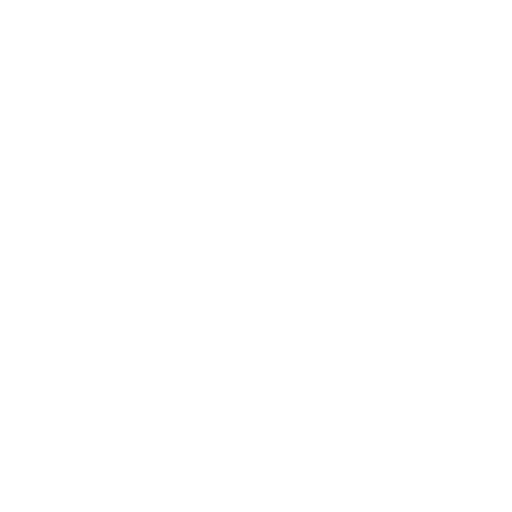
t = 0.00 s
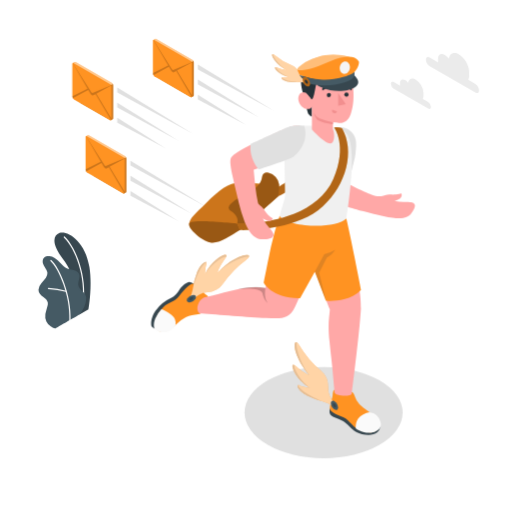
t = 1.70 s
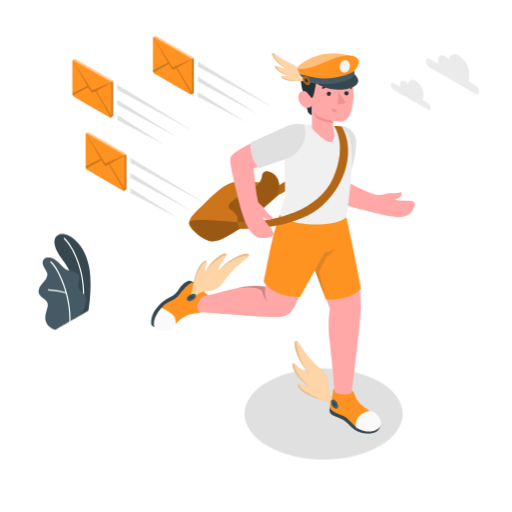
t = 1.90 s
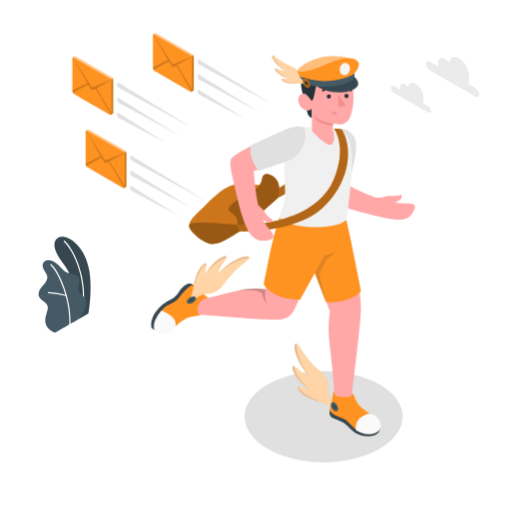
t = 2.10 s
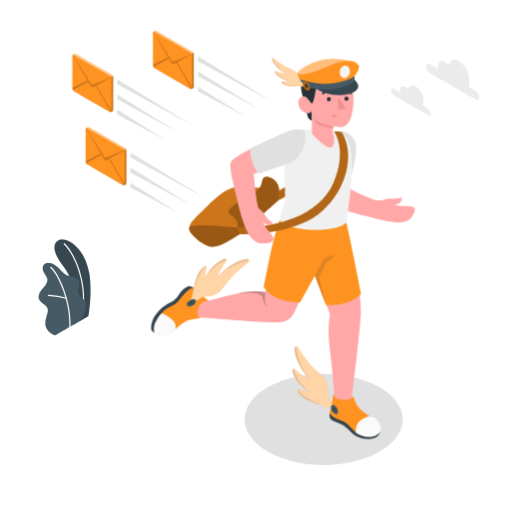
t = 2.30 s
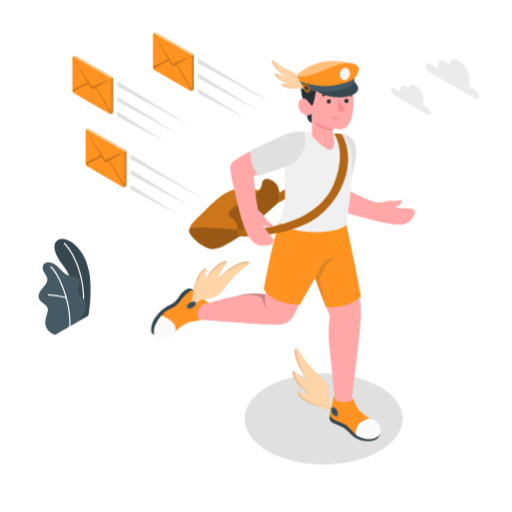
t = 2.74 s

The animated SVG that drew these frames (rendered in a browser with its animation timeline set to each time). Animation: 7 CSS @keyframes rules; one cycle of 3.30 s, repeats indefinitely.

<svg class="animated" id="freepik_stories-messenger" xmlns="http://www.w3.org/2000/svg" viewBox="0 0 500 500" version="1.1" xmlns:xlink="http://www.w3.org/1999/xlink" xmlns:svgjs="http://svgjs.com/svgjs"><style>svg#freepik_stories-messenger:not(.animated) .animable {opacity: 0;}svg#freepik_stories-messenger.animated #freepik--Floor--inject-3 {animation: 1s 1 forwards cubic-bezier(.36,-0.01,.5,1.38) slideDown;animation-delay: 0s;}svg#freepik_stories-messenger.animated #freepik--Shadow--inject-3 {animation: 1s 1 forwards cubic-bezier(.36,-0.01,.5,1.38) zoomIn,1.5s Infinite  linear floating;animation-delay: 0s,1s;}svg#freepik_stories-messenger.animated #freepik--Clouds--inject-3 {animation: 1s 1 forwards ease-out slideLeft,1.5s Infinite  linear floating;animation-delay: 0s,1s;}svg#freepik_stories-messenger.animated #freepik--Plants--inject-3 {animation: 1s 1 forwards cubic-bezier(.36,-0.01,.5,1.38) slideUp,1.5s Infinite  linear floating;animation-delay: 0s,1s;}svg#freepik_stories-messenger.animated #freepik--Envelopes--inject-3 {animation: 1.6s 1 forwards cubic-bezier(.36,-0.01,.5,1.38) lightSpeedLeft,1.5s Infinite  linear floating;animation-delay: 0.1s,1.7000000000000002s;opacity: 0}svg#freepik_stories-messenger.animated #freepik--Character--inject-3 {animation: 1s 1 forwards cubic-bezier(.36,-0.01,.5,1.38) fadeIn,1.5s Infinite  linear floating;animation-delay: 0.1s,1.1s;opacity: 0}            @keyframes slideDown {                0% {                    opacity: 0;                    transform: translateY(-30px);                }                100% {                    opacity: 1;                    transform: translateY(0);                }            }                    @keyframes zoomIn {                0% {                    opacity: 0;                    transform: scale(0.5);                }                100% {                    opacity: 1;                    transform: scale(1);                }            }                    @keyframes floating {                0% {                    opacity: 1;                    transform: translateY(0px);                }                50% {                    transform: translateY(-10px);                }                100% {                    opacity: 1;                    transform: translateY(0px);                }            }                    @keyframes slideLeft {                0% {                    opacity: 0;                    transform: translateX(-30px);                }                100% {                    opacity: 1;                    transform: translateX(0);                }            }                    @keyframes slideUp {                0% {                    opacity: 0;                    transform: translateY(30px);                }                100% {                    opacity: 1;                    transform: inherit;                }            }                    @keyframes lightSpeedLeft {              from {                transform: translate3d(-50%, 0, 0) skewX(20deg);                opacity: 0;              }              60% {                transform: skewX(-10deg);                opacity: 1;              }              80% {                transform: skewX(2deg);              }              to {                opacity: 1;                transform: translate3d(0, 0, 0);              }            }                    @keyframes fadeIn {                0% {                    opacity: 0;                }                100% {                    opacity: 1;                }            }        .animator-hidden { display: none; }</style><g id="freepik--Floor--inject-3" class="animable animator-hidden" style="transform-origin: 250px 349.35px;"><ellipse id="freepik--floor--inject-3" cx="250" cy="349.35" rx="229.93" ry="132.75" style="fill: rgb(240, 240, 240); transform-origin: 250px 349.35px;" class="animable"></ellipse></g><g id="freepik--Shadow--inject-3" class="animable" style="transform-origin: 315.99px 412.25px;"><ellipse id="freepik--shadow--inject-3" cx="315.99" cy="412.25" rx="77.18" ry="44.56" style="fill: rgb(224, 224, 224); transform-origin: 315.99px 412.25px;" class="animable"></ellipse></g><g id="freepik--Clouds--inject-3" class="animable" style="transform-origin: 424.745px 88.2939px;"><g id="freepik--clouds--inject-3" class="animable" style="transform-origin: 424.745px 88.2939px;"><path d="M419.6,65.46l8.21,4.74a10.13,10.13,0,0,1-.07-1.09V66.74c0-4.24,3-5.95,6.63-3.84a12.88,12.88,0,0,1,4,3.81c.6-5.32,4.78-7.31,9.85-4.38,5.48,3.17,9.93,10.87,9.93,17.2v3.56a9.32,9.32,0,0,1-.85,4.12l6.82,3.94a8.1,8.1,0,0,1,3.68,6.37c0,2.35-1.64,3.3-3.68,2.13L419.6,74a8.11,8.11,0,0,1-3.68-6.37C415.92,65.24,417.56,64.29,419.6,65.46Z" style="fill: rgb(235, 235, 235); transform-origin: 441.86px 80.5633px;" id="el09ojserc2wr7" class="animable"></path><path d="M384.46,89.38l6.2,3.58a7.67,7.67,0,0,1-.05-.82v-1.8c0-3.19,2.24-4.49,5-2.89a9.66,9.66,0,0,1,3,2.87c.46-4,3.61-5.51,7.43-3.3a16.57,16.57,0,0,1,7.5,13v2.68a7,7,0,0,1-.64,3.11l5.15,3a6.18,6.18,0,0,1,2.78,4.82c0,1.77-1.25,2.49-2.78,1.6L384.46,95.8A6.15,6.15,0,0,1,381.69,91C381.69,89.21,382.93,88.49,384.46,89.38Z" style="fill: rgb(235, 235, 235); transform-origin: 401.26px 100.806px;" id="elz1a8fvq8zh" class="animable"></path></g></g><g id="freepik--Plants--inject-3" class="animable" style="transform-origin: 62.9578px 283.183px;"><g id="freepik--plants--inject-3" class="animable" style="transform-origin: 62.9578px 283.183px;"><path d="M77.89,316.31l8.39-4.8s4-22.19,1-41.26c-4.24-26.81-22.5-36.06-29.13-33.4S50,247.46,62,263C69,272.1,78.11,291.42,77.89,316.31Z" style="fill: rgb(55, 71, 79); transform-origin: 70.7284px 276.361px;" id="elgsxdr24bj8c" class="animable"></path><path d="M80.93,305.66h-.08a.59.59,0,0,1-.51-.67c3.46-25.11-6.63-52.61-18-63.7a.59.59,0,0,1,.83-.85C74.75,251.71,85,279.67,81.52,305.14A.6.6,0,0,1,80.93,305.66Z" style="fill: rgb(255, 255, 255); transform-origin: 72.1851px 272.965px;" id="elvis487h7s8" class="animable"></path><path d="M54.6,329.76c-1.33.76-4.06-.9-5.11-1.61a12.59,12.59,0,0,1-4.21-4.83,11.8,11.8,0,0,1-1.05-7.12,27.47,27.47,0,0,1,.9-3.79l1-3.68a9.27,9.27,0,0,0,.54-3.71c-.32-2.51-2.55-4.27-4.58-5.79-2.24-1.68-4.58-3.9-4.57-6.93A10.68,10.68,0,0,1,40.24,286c1.45-1.83,3.16-3.45,4.47-5.39a7.46,7.46,0,0,0,1.53-4.7,7.83,7.83,0,0,0-1-2.94c-1.07-2-2.48-3.78-3.21-5.89s-.64-4.76,1-6.27c1.35-1.25,3.37-1.42,5.21-1.3a11.92,11.92,0,0,1,4.84,1.71c4.81,2.67,7.55,8.36,12.65,10.42a51.41,51.41,0,0,0,6.17,1.51c2,.54,4.15,1.59,5.1,3.48,1.87,3.74-1.61,8.35-.29,12.32,1.16,3.52,4.58,4.86,6.49,8a7.44,7.44,0,0,1,.9,4.59,22.15,22.15,0,0,1-1.94,7.78,55.82,55.82,0,0,1-4.26,7C77.81,316.38,54.8,329.64,54.6,329.76Z" style="fill: rgb(69, 90, 100); transform-origin: 60.8395px 294.716px;" id="elhfn8fjtjpc4" class="animable"></path><path d="M68.22,322.5h0a.59.59,0,0,1-.58-.62c1-23.76-10.21-50-18.35-57.62a.6.6,0,1,1,.82-.87c8.3,7.77,19.72,34.44,18.72,58.54A.6.6,0,0,1,68.22,322.5Z" style="fill: rgb(255, 255, 255); transform-origin: 58.9769px 292.845px;" id="elcywl8tdbpw5" class="animable"></path><path d="M64.66,294.43a.47.47,0,0,1-.17,0,80.16,80.16,0,0,0-17.25-2.78.59.59,0,0,1-.57-.62.58.58,0,0,1,.62-.58,82.17,82.17,0,0,1,17.55,2.84.6.6,0,0,1-.18,1.17Z" style="fill: rgb(255, 255, 255); transform-origin: 55.961px 292.454px;" id="el1dxuu2p5kyy" class="animable"></path></g></g><g id="freepik--Envelopes--inject-3" class="animable" style="transform-origin: 169.286px 127.009px;"><g id="freepik--Letter--inject-3" class="animable" style="transform-origin: 129.921px 102.596px;"><path d="M109.31,81.05,73.73,60.51a.74.74,0,0,0-.89,0c-.21.18-1.49.83-1.71,1a1.15,1.15,0,0,0-.38,1v32A3,3,0,0,0,72,96.82l6.25,3.6L110.15,82A2.35,2.35,0,0,0,109.31,81.05Z" style="fill: rgb(255, 147, 34); transform-origin: 90.4458px 80.3906px;" id="elvlfpkbuzi08" class="animable"></path><g id="eldztnk8dr8z"><path d="M109.31,81.05,73.73,60.51a.74.74,0,0,0-.89,0c-.21.18-1.49.83-1.71,1a1.15,1.15,0,0,0-.38,1v32A3,3,0,0,0,72,96.82l6.25,3.6L110.15,82A2.35,2.35,0,0,0,109.31,81.05Z" style="fill: rgb(255, 255, 255); opacity: 0.5; transform-origin: 90.4458px 80.3906px;" class="animable"></path></g><path d="M108.39,117.4c.25-.15,1.54-.87,1.76-1a1.12,1.12,0,0,0,.39-1v-32a3,3,0,0,0-.39-1.41L78.23,100.42l29.33,16.94A.76.76,0,0,0,108.39,117.4Z" style="fill: rgb(255, 147, 34); transform-origin: 94.3896px 99.7472px;" id="eli52vtscnh77" class="animable"></path><g id="elbsc0ed72o4p"><path d="M108.39,117.4c.25-.15,1.54-.87,1.76-1a1.12,1.12,0,0,0,.39-1v-32a3,3,0,0,0-.39-1.41L78.23,100.42l29.33,16.94A.76.76,0,0,0,108.39,117.4Z" style="opacity: 0.2; transform-origin: 94.3896px 99.7472px;" class="animable"></path></g><path d="M107.56,117.36,72,96.82a3,3,0,0,1-1.23-2.35v-32c0-.9.55-1.32,1.23-.92l35.58,20.54a2.93,2.93,0,0,1,1.23,2.34v32C108.79,117.33,108.24,117.75,107.56,117.36Z" style="fill: rgb(255, 147, 34); transform-origin: 89.79px 89.4521px;" id="eletkd2ot26di" class="animable"></path><g id="elnbdgglmadz"><path d="M108.79,116.43v-.63L94.08,91.42l14.52-8c0-.09-.07-.18-.11-.27L90.4,90.65c-.38.16-.88-.12-1.26-.72L71.07,61.54l-.11.12,14.5,24.79L70.75,93.84v.63a3.32,3.32,0,0,0,.37,1.45l15.09-8.19,2.14,3.65c.84,1.44,2,2.11,2.85,1.64l2.13-1.18,15.06,25.56A1.14,1.14,0,0,0,108.79,116.43Z" style="opacity: 0.2; transform-origin: 89.7722px 89.47px;" class="animable"></path></g><polygon points="189.1 130.94 114.49 85.45 114.49 90.22 189.1 130.94" style="fill: rgb(224, 224, 224); transform-origin: 151.795px 108.195px;" id="el8hq9ojql5w8" class="animable"></polygon><polygon points="161.95 144.83 114.5 114.95 114.49 114.96 114.49 119.69 161.95 144.83" style="fill: rgb(224, 224, 224); transform-origin: 138.22px 129.89px;" id="ele3cce8rvj4p" class="animable"></polygon><polygon points="114.5 100.2 114.49 100.21 114.49 104.96 174.64 137.5 114.5 100.2" style="fill: rgb(224, 224, 224); transform-origin: 144.565px 118.85px;" id="el5blpdav415q" class="animable"></polygon></g><g id="freepik--letter--inject-3" class="animable" style="transform-origin: 208.65px 80.0187px;"><path d="M188,58.48,152.46,37.94a.74.74,0,0,0-.9,0c-.2.17-1.49.82-1.71,1a1.13,1.13,0,0,0-.37,1v32a2.93,2.93,0,0,0,1.23,2.35L157,77.85l31.92-18.44A2.45,2.45,0,0,0,188,58.48Z" style="fill: rgb(255, 147, 34); transform-origin: 169.195px 57.8187px;" id="elpew5x0yx3kg" class="animable"></path><g id="elg0qhemkt1xf"><path d="M188,58.48,152.46,37.94a.74.74,0,0,0-.9,0c-.2.17-1.49.82-1.71,1a1.13,1.13,0,0,0-.37,1v32a2.93,2.93,0,0,0,1.23,2.35L157,77.85l31.92-18.44A2.45,2.45,0,0,0,188,58.48Z" style="fill: rgb(255, 255, 255); opacity: 0.5; transform-origin: 169.195px 57.8187px;" class="animable"></path></g><path d="M187.12,94.83c.24-.16,1.53-.87,1.75-1a1.12,1.12,0,0,0,.39-1v-32a3,3,0,0,0-.39-1.41L157,77.85l29.33,16.93A.78.78,0,0,0,187.12,94.83Z" style="fill: rgb(255, 147, 34); transform-origin: 173.135px 77.1671px;" id="elw1wsj8u1sio" class="animable"></path><g id="elm66kxsleu8"><path d="M187.12,94.83c.24-.16,1.53-.87,1.75-1a1.12,1.12,0,0,0,.39-1v-32a3,3,0,0,0-.39-1.41L157,77.85l29.33,16.93A.78.78,0,0,0,187.12,94.83Z" style="opacity: 0.2; transform-origin: 173.135px 77.1671px;" class="animable"></path></g><path d="M186.28,94.78,150.71,74.24a2.93,2.93,0,0,1-1.23-2.35v-32c0-.91.55-1.32,1.23-.93l35.57,20.54a2.93,2.93,0,0,1,1.23,2.35v32C187.51,94.76,187,95.17,186.28,94.78Z" style="fill: rgb(255, 147, 34); transform-origin: 168.495px 66.87px;" id="elwnroklesnoe" class="animable"></path><g id="elve5ybtgdgkr"><path d="M187.51,93.85v-.63L172.8,68.85l14.52-8c0-.09-.07-.18-.1-.26l-18.1,7.54c-.38.16-.87-.13-1.26-.73L149.8,39a.63.63,0,0,0-.11.12l14.5,24.79-14.71,7.39v.63a3.15,3.15,0,0,0,.37,1.45l15.08-8.19,2.14,3.65c.85,1.45,2,2.12,2.85,1.65l2.14-1.19,15.06,25.57A1.17,1.17,0,0,0,187.51,93.85Z" style="opacity: 0.2; transform-origin: 168.499px 66.935px;" class="animable"></path></g><polygon points="267.83 108.37 193.22 62.87 193.22 67.64 267.83 108.37" style="fill: rgb(224, 224, 224); transform-origin: 230.525px 85.62px;" id="elzh70o5hprnp" class="animable"></polygon><polygon points="240.68 122.25 193.22 92.38 193.22 92.38 193.22 97.11 240.68 122.25" style="fill: rgb(224, 224, 224); transform-origin: 216.95px 107.315px;" id="el2zbwbw8xx6c" class="animable"></polygon><polygon points="193.22 77.63 193.22 77.63 193.22 82.38 253.36 114.93 193.22 77.63" style="fill: rgb(224, 224, 224); transform-origin: 223.29px 96.28px;" id="el3yxciecbk04" class="animable"></polygon></g><g id="freepik--letter--inject-3" class="animable" style="transform-origin: 142.811px 173.996px;"><path d="M122.2,152.45,86.62,131.91a.74.74,0,0,0-.89,0c-.21.18-1.49.82-1.71,1a1.15,1.15,0,0,0-.38,1v32a3,3,0,0,0,1.23,2.35l6.25,3.6L123,153.38A2.39,2.39,0,0,0,122.2,152.45Z" style="fill: rgb(255, 147, 34); transform-origin: 103.316px 151.811px;" id="elbtm9m0emb74" class="animable"></path><g id="eles0fvsvodc4"><path d="M122.2,152.45,86.62,131.91a.74.74,0,0,0-.89,0c-.21.18-1.49.82-1.71,1a1.15,1.15,0,0,0-.38,1v32a3,3,0,0,0,1.23,2.35l6.25,3.6L123,153.38A2.39,2.39,0,0,0,122.2,152.45Z" style="fill: rgb(255, 255, 255); opacity: 0.5; transform-origin: 103.316px 151.811px;" class="animable"></path></g><path d="M121.28,188.8c.24-.16,1.54-.87,1.76-1a1.12,1.12,0,0,0,.39-1v-32a3.06,3.06,0,0,0-.39-1.42L91.12,171.82l29.33,16.94A.76.76,0,0,0,121.28,188.8Z" style="fill: rgb(255, 147, 34); transform-origin: 107.28px 171.142px;" id="elqtymh5ukytp" class="animable"></path><g id="ely15nocudtmf"><path d="M121.28,188.8c.24-.16,1.54-.87,1.76-1a1.12,1.12,0,0,0,.39-1v-32a3.06,3.06,0,0,0-.39-1.42L91.12,171.82l29.33,16.94A.76.76,0,0,0,121.28,188.8Z" style="opacity: 0.2; transform-origin: 107.28px 171.142px;" class="animable"></path></g><path d="M120.45,188.76,84.87,168.22a3,3,0,0,1-1.23-2.35v-32c0-.9.55-1.32,1.23-.93l35.58,20.55a2.93,2.93,0,0,1,1.23,2.34v32C121.68,188.73,121.13,189.15,120.45,188.76Z" style="fill: rgb(255, 147, 34); transform-origin: 102.66px 160.85px;" id="elxvn8jchmwm" class="animable"></path><g id="elpkot528any8"><path d="M121.68,187.83v-.63L107,162.82l14.52-8c0-.09-.07-.18-.11-.27l-18.09,7.54c-.38.16-.88-.12-1.26-.73L84,132.94a.43.43,0,0,0-.11.12l14.5,24.79-14.71,7.39v.63a3.27,3.27,0,0,0,.37,1.44l15.09-8.19,2.13,3.65c.85,1.45,2,2.12,2.85,1.65l2.14-1.18,15.06,25.56A1.14,1.14,0,0,0,121.68,187.83Z" style="opacity: 0.2; transform-origin: 102.684px 160.87px;" class="animable"></path></g><polygon points="201.99 202.34 127.38 156.85 127.38 161.62 201.99 202.34" style="fill: rgb(224, 224, 224); transform-origin: 164.685px 179.595px;" id="eloeobkelp9l" class="animable"></polygon><polygon points="174.84 216.23 127.38 186.35 127.38 186.36 127.38 191.08 174.84 216.23" style="fill: rgb(224, 224, 224); transform-origin: 151.11px 201.29px;" id="eldfpppqljir" class="animable"></polygon><polygon points="127.39 171.6 127.38 171.61 127.38 176.36 187.53 208.9 127.39 171.6" style="fill: rgb(224, 224, 224); transform-origin: 157.455px 190.25px;" id="el7tqqsaqjvo8" class="animable"></polygon></g></g><g id="freepik--Character--inject-3" class="animable" style="transform-origin: 276.409px 246.9px;"><g id="freepik--character--inject-3" class="animable" style="transform-origin: 276.409px 246.9px;"><path d="M371.39,421.74c.07,3-.35,6.27-2.9,8.43-5.28,4.5-15.34,2.45-20.2-.14-5.89-3.13-8.52-7.95-13-10.7a58.1,58.1,0,0,0-8.33-3.72c-2.25-.93-4.64-1.76-5.11-4.53a9.52,9.52,0,0,1,0-2.5,3.61,3.61,0,0,1,.19-1,2.86,2.86,0,0,1,.88-1.08c1.77-1.43,4.18-1.73,6.44-2a19.91,19.91,0,0,1,4.69-.1,17.37,17.37,0,0,1,5,1.61l5.7,2.76,11.4,5.54Z" style="fill: rgb(55, 71, 79); transform-origin: 346.582px 418.563px;" id="eltkw3xf89tmp" class="animable"></path><path d="M325.74,389.45c1.34-2,4.36-1.17,6.52-1a55.21,55.21,0,0,1,8.57,1.46c1.67.43,3.88,1.13,4.73,2.76,1,2,1.56,4.2,2.57,6.19a21.93,21.93,0,0,0,6.69,7.27c2.67,2,5.53,3.71,8.05,5.87a30.21,30.21,0,0,1,4.09,4.22,14.44,14.44,0,0,1,2.85,5.17c.55,2,.45,4.85-1.12,6.37a10.54,10.54,0,0,1-6.07,2.48,24.71,24.71,0,0,1-12.29-2.52c-3.51-1.74-6.22-4.63-8.92-7.39a22.09,22.09,0,0,0-3.91-3.57,32.54,32.54,0,0,0-4.79-2.32c-3.06-1.3-6.2-2.56-8.83-4.64a5,5,0,0,1-1.43-1.58,5.09,5.09,0,0,1-.35-2.48,30.52,30.52,0,0,1,1.83-7.71,20.29,20.29,0,0,0,.87-3.93,15.44,15.44,0,0,1,.6-4A3.5,3.5,0,0,1,325.74,389.45Z" style="fill: rgb(255, 147, 34); transform-origin: 346.092px 409.206px;" id="el89w30dgp9sx" class="animable"></path><path d="M350.31,428.11a8.64,8.64,0,0,1-3-2c0-3.47.45-6.31,2.51-9.3,2.51-3.64,6.69-5.56,11.11-6.32,3,.67,4.37.95,6.75,3.1a13.34,13.34,0,0,1,4.12,7,7.55,7.55,0,0,1-3.06,7.52,13.81,13.81,0,0,1-6.42,2.52C357.93,431,355.06,430.32,350.31,428.11Z" style="fill: rgb(250, 250, 250); transform-origin: 359.617px 420.608px;" id="eljjhc6c352sq" class="animable"></path><path d="M327,401.08s-2.57-.79-5.38-7.18a17.08,17.08,0,0,1-1.28-7.72,20.33,20.33,0,0,0-7.28-16.3A96.68,96.68,0,0,1,292.5,345.6c-7.08-11.6-8.22,8.84,9.71,28.82,0,0-1.71-.2-6.55-3.43-2.81-1.87-5.49-4.5-8-6.34-5.13-3.76-1.06,12.54,15.1,22.21,0,0-6.3-.7-10.26-2.48s-2.22,4.91,7.22,9.9a72.87,72.87,0,0,0,16.39,5.94,18.26,18.26,0,0,1,7.64,3.88l2.06,1.76Z" style="fill: rgb(255, 147, 34); transform-origin: 306.287px 374.042px;" id="elq7hibudwytc" class="animable"></path><g id="eli3s19ecig4"><path d="M327,401.08s-2.57-.79-5.38-7.18a17.08,17.08,0,0,1-1.28-7.72,20.33,20.33,0,0,0-7.28-16.3A96.68,96.68,0,0,1,292.5,345.6c-7.08-11.6-8.22,8.84,9.71,28.82,0,0-1.71-.2-6.55-3.43-2.81-1.87-5.49-4.5-8-6.34-5.13-3.76-1.06,12.54,15.1,22.21,0,0-6.3-.7-10.26-2.48s-2.22,4.91,7.22,9.9a72.87,72.87,0,0,0,16.39,5.94,18.26,18.26,0,0,1,7.64,3.88l2.06,1.76Z" style="fill: rgb(255, 255, 255); opacity: 0.6; transform-origin: 306.287px 374.042px;" class="animable"></path></g><g id="elpzhebo3lor"><path d="M302.21,374.42c-10.58-13.55-14.1-31.54-12.06-31.74C285.43,339.12,286.52,356.94,302.21,374.42Z" style="opacity: 0.1; transform-origin: 294.95px 358.321px;" class="animable"></path></g><g id="eljezsh8tvt4c"><path d="M287.66,364.65c-5.13-3.76-1.06,12.54,15.1,22.21C290.62,377.78,286.32,365.21,287.66,364.65Z" style="opacity: 0.1; transform-origin: 294.167px 375.479px;" class="animable"></path></g><g id="elyv57u28m2a"><path d="M313.39,399.51c-4.56-2.23-10.22-4.66-14.26-7.39-5.12-3.46-8.09-7.08-7.82-8a.66.66,0,0,0-.15,0,.78.78,0,0,0-.23.07l-.13.1a.89.89,0,0,0-.13.14.77.77,0,0,0-.07.16l-.06.2a1.48,1.48,0,0,0,0,.21c0,.09,0,.18,0,.28s0,.15,0,.24a2.68,2.68,0,0,0,.1.35l.09.26a4.54,4.54,0,0,0,.21.45l.12.25c.14.24.29.5.47.76l.07.09a8.29,8.29,0,0,0,.55.74l.25.29.51.58.34.35c.18.18.37.37.58.56l.41.37c.21.19.43.37.66.56l.47.38.77.58c.17.12.33.24.51.35s.63.42,1,.63l.47.3c.5.3,1,.61,1.59.9A68,68,0,0,0,313.39,399.51Z" style="opacity: 0.1; transform-origin: 301.963px 391.813px;" class="animable"></path></g><path d="M306.66,221.22l30.63,1s16.36,64.92,15.18,87.15c-1.24,23.2-8.9,82.92-8.9,82.92-.19,3.54-17,2.65-16.78-.88,0,0-1-9.61-1.33-13.9-1.32-16.59-2.37-22.13-3.71-36.26-1.78-18.74,0-23.94.34-31.21,0,0-16.95-41.61-23.9-64.72C294.11,231.79,304.19,226.18,306.66,221.22Z" style="fill: rgb(255, 168, 167); transform-origin: 324.88px 307.881px;" id="elnrwxhbn1muc" class="animable"></path><path d="M326.58,399.74a7.84,7.84,0,0,1,3.56,6.16c0,2.26-1.59,3.18-3.56,2.05a7.86,7.86,0,0,1-3.55-6.16C323,399.53,324.62,398.61,326.58,399.74Z" style="fill: rgb(69, 90, 100); transform-origin: 326.585px 403.845px;" id="elb827n3ewrfe" class="animable"></path><path d="M326.58,402a3.46,3.46,0,0,1,1.56,2.71c0,1-.7,1.4-1.56.9a3.46,3.46,0,0,1-1.56-2.71C325,402,325.72,401.55,326.58,402Z" style="fill: rgb(55, 71, 79); transform-origin: 326.58px 403.824px;" id="elaxlp2o5n" class="animable"></path><path d="M152.19,329.37a7,7,0,0,1-3.85-2.17c-1.25-1.31-1.46-8.54,3.53-15.73A37.43,37.43,0,0,1,167,299.07c3.76-1.82,5.94-4.85,8.37-8.43s7.18-7.32,9.56-7.19,5.71,3,5.71,3Z" style="fill: rgb(55, 71, 79); transform-origin: 169.114px 306.408px;" id="eld1lmybmwn59" class="animable"></path><path d="M196.65,312.06l-.06.43a3.19,3.19,0,0,1-.45,1.33,3.52,3.52,0,0,1-2.61,1.11c-4.24.51-8.23,1-12.1,2.89a34,34,0,0,0-9.52,7.16,45.45,45.45,0,0,1-3.38,3.42c-1.33,1.12-2.8,1.49-4.27,2.32a11.48,11.48,0,0,1-3.33,1.17,10.68,10.68,0,0,1-2.93.22,8.55,8.55,0,0,1-5.82-2.73,5.07,5.07,0,0,1-1.34-3.24c-.14-3.79,2.36-12.36,9.56-19.07,3.92-3.66,9.65-3.63,14.78-10.23,2.6-3.34,8.57-10.89,13-11.73,2-.38,5.34,2.82,6.53,4.13,1.79,2,3.64,4.43,5.78,6a11.48,11.48,0,0,1,2.08,1.64c2,2.38-2.09,3.76-3.31,5.19C197,304.75,197.11,308.77,196.65,312.06Z" style="fill: rgb(255, 147, 34); transform-origin: 176.973px 308.605px;" id="elbqov1uoo4m" class="animable"></path><path d="M201.32,298c17.15-3.62,40.54-12.47,57.92-8.65,5-27.08,11.1-53.29,19.42-78.47,11.27-2.5,22.45-4.8,33.82-7.28,4,16.41,6.38,29.64.34,46.59-6.48,18.15-16.41,39.7-24.54,57.08-6.16,13.17-14.07,11.76-28.47,11.31-16.87-.53-47.89-3.39-62.43-4.4C189.43,314.73,192.51,299.09,201.32,298Z" style="fill: rgb(255, 168, 167); transform-origin: 254.639px 261.228px;" id="el3wkdoodga1a" class="animable"></path><g id="elos4zghxqxv"><path d="M259.21,289.31c-8.2-1.8-17.74-.78-27.33,1.18,11-1.29,23.52-.63,24.42,3.9,1.37,6.93,5,9.3,5,9.3C257.56,299.11,259,290.42,259.21,289.31Z" style="opacity: 0.2; transform-origin: 246.59px 296.032px;" class="animable"></path></g><path d="M157.6,310s4.56,1.07,9.93,5.67a10.39,10.39,0,0,1,3.8,10.25s-4,7.25-11.86,6.66c-6.4-.48-8.63-3.61-8.63-3.61s-1.68-3.75.68-9.59A29,29,0,0,1,157.6,310Z" style="fill: rgb(250, 250, 250); transform-origin: 160.898px 321.307px;" id="elhw3toaa2s6g" class="animable"></path><path d="M188.36,301.58s.53-2.64,6.61-6.06a17.12,17.12,0,0,1,7.56-2,20.33,20.33,0,0,0,15.5-8.86,96.46,96.46,0,0,1,22.14-22.81c10.84-8.2-9.61-7.32-27.73,12.5,0,0,0-1.72,2.77-6.86,1.58-3,3.94-5.91,5.52-8.58,3.23-5.48-12.58.18-20.61,17.22,0,0,.08-6.34,1.45-10.46s-5.1-1.73-9.13,8.16a72.23,72.23,0,0,0-4.29,16.9,18.39,18.39,0,0,1-3.12,8l-1.54,2.21Z" style="fill: rgb(255, 147, 34); transform-origin: 213.341px 279.236px;" id="ell7bq1m7gox" class="animable"></path><g id="el7kowruiu7zp"><path d="M188.36,301.58s.53-2.64,6.61-6.06a17.12,17.12,0,0,1,7.56-2,20.33,20.33,0,0,0,15.5-8.86,96.46,96.46,0,0,1,22.14-22.81c10.84-8.2-9.61-7.32-27.73,12.5,0,0,0-1.72,2.77-6.86,1.58-3,3.94-5.91,5.52-8.58,3.23-5.48-12.58.18-20.61,17.22,0,0,.08-6.34,1.45-10.46s-5.1-1.73-9.13,8.16a72.23,72.23,0,0,0-4.29,16.9,18.39,18.39,0,0,1-3.12,8l-1.54,2.21Z" style="fill: rgb(255, 255, 255); opacity: 0.6; transform-origin: 213.341px 279.236px;" class="animable"></path></g><g id="el9cvvt7ryinu"><path d="M212.44,274.32c12.44-11.87,30-17.14,30.4-15.14C245.92,254.14,228.29,257,212.44,274.32Z" style="opacity: 0.1; transform-origin: 227.817px 265.634px;" class="animable"></path></g><g id="elixjd7n55fh"><path d="M220.73,258.88c3.23-5.48-12.58.18-20.61,17.22C208,263.12,220,257.6,220.73,258.88Z" style="opacity: 0.1; transform-origin: 210.639px 266.481px;" class="animable"></path></g><g id="el14nmzkxxhv4"><path d="M188.58,287.92c1.77-4.75,3.63-10.63,5.95-14.92,2.94-5.44,6.25-8.74,7.21-8.58a.5.5,0,0,0-.05-.13.69.69,0,0,0-.09-.23.38.38,0,0,0-.11-.11.57.57,0,0,0-.15-.12.85.85,0,0,0-.17-.06.66.66,0,0,0-.21,0h-.21l-.27.05-.24.06-.33.14-.26.12-.42.25-.24.14c-.23.16-.46.34-.71.54a.6.6,0,0,0-.08.08c-.22.19-.45.39-.68.62l-.27.27c-.17.19-.35.37-.53.58s-.2.24-.3.37l-.51.63-.33.44-.49.71-.33.51c-.17.26-.33.54-.5.83l-.3.53c-.18.33-.36.67-.53,1-.09.17-.17.33-.25.5-.26.53-.51,1.09-.74,1.67A68.24,68.24,0,0,0,188.58,287.92Z" style="opacity: 0.1; transform-origin: 195.16px 275.841px;" class="animable"></path></g><path d="M182.76,299.85a7.84,7.84,0,0,1,6-3.88c2.27-.12,3.27,1.42,2.24,3.44a7.86,7.86,0,0,1-6,3.88C182.73,303.41,181.73,301.87,182.76,299.85Z" style="fill: rgb(69, 90, 100); transform-origin: 186.88px 299.63px;" id="elrx66cdznvek" class="animable"></path><path d="M185.05,299.72a3.51,3.51,0,0,1,2.62-1.7c1,0,1.44.63,1,1.51a3.46,3.46,0,0,1-2.61,1.71C185,301.29,184.6,300.61,185.05,299.72Z" style="fill: rgb(55, 71, 79); transform-origin: 186.854px 299.631px;" id="eluj4wgg7xmo" class="animable"></path><path d="M273,218.92a278,278,0,0,0-8.4,30.14c-3.23,15.35-7.06,35.18-7.06,35.18s7.71,15.29,35.49,14.94l14.41-25.89,10.77,28.46s21.77,2.5,34.32-10.49c-.2-1.64-10.58-54.85-14.38-69.79Z" style="fill: rgb(255, 147, 34); transform-origin: 305.035px 260.432px;" id="ela8okzd5r7d" class="animable"></path><g id="elmipdgw71cm"><path d="M307.44,273.29l9.23-17A30.41,30.41,0,0,0,327,252.09s-1.78,4.06-7.75,7.28c-.54.91-7.64,15.1-7.64,15.1l6.64,27.28Z" style="fill: rgb(38, 50, 56); opacity: 0.15; transform-origin: 317.22px 276.92px;" class="animable"></path></g><path d="M269.36,192.05S286.91,182.43,294,172l5.64,6.19s-13.33,15.76-27.94,21.39Z" style="fill: rgb(255, 147, 34); transform-origin: 284.5px 185.79px;" id="elpax46silfts" class="animable"></path><g id="elipb2b6ig9ja"><path d="M269.36,192.05S286.91,182.43,294,172l5.64,6.19s-13.33,15.76-27.94,21.39Z" style="opacity: 0.3; transform-origin: 284.5px 185.79px;" class="animable"></path></g><path d="M184.63,226.85c.88-6,5-9,17-20.85s21.5-19.59,32.68-19.74,33.34,2.08,35.05,5.79-35.05,40.64-35.05,40.64Z" style="fill: rgb(255, 147, 34); transform-origin: 227.024px 209.471px;" id="eltk5l31xuk0r" class="animable"></path><g id="elq3tejkxhv7l"><path d="M184.63,226.85c.88-6,5-9,17-20.85s21.5-19.59,32.68-19.74,33.34,2.08,35.05,5.79-35.05,40.64-35.05,40.64Z" style="opacity: 0.2; transform-origin: 227.024px 209.471px;" class="animable"></path></g><polygon points="234.31 232.69 271.67 199.53 269.36 192.05 231.53 226.31 234.31 232.69" style="fill: rgb(255, 147, 34); transform-origin: 251.6px 212.37px;" id="ely2z0tkaz4o8" class="animable"></polygon><g id="el8klwe7csrpw"><polygon points="234.31 232.69 271.67 199.53 269.36 192.05 231.53 226.31 234.31 232.69" style="opacity: 0.4; transform-origin: 251.6px 212.37px;" class="animable"></polygon></g><path d="M271.67,199.53c.32-.29.53-3.17.63-3.67a23,23,0,0,0,.26-7.76,13.31,13.31,0,0,0-10.45-11.29,5.33,5.33,0,0,0-4.46.58c-1.48,1.16-1.64,3.29-2.08,5.12-1.15,4.74-4.85,8.47-8.93,11.13s-8.65,4.49-12.83,7a61.35,61.35,0,0,0-7.36,5.28,10.11,10.11,0,0,0-2.74,3,3.69,3.69,0,0,0,.08,3.86,6.82,6.82,0,0,0,1.93,1.47c3.92,2.44,7.74,7.42,5.81,12.08l2.78,6.38Z" style="fill: rgb(255, 147, 34); transform-origin: 247.988px 204.636px;" id="el49pwgjdiegk" class="animable"></path><g id="elj2ol9txxb3l"><path d="M271.67,199.53c.32-.29.53-3.17.63-3.67a23,23,0,0,0,.26-7.76,13.31,13.31,0,0,0-10.45-11.29,5.33,5.33,0,0,0-4.46.58c-1.48,1.16-1.64,3.29-2.08,5.12-1.15,4.74-4.85,8.47-8.93,11.13s-8.65,4.49-12.83,7a61.35,61.35,0,0,0-7.36,5.28,10.11,10.11,0,0,0-2.74,3,3.69,3.69,0,0,0,.08,3.86,6.82,6.82,0,0,0,1.93,1.47c3.92,2.44,7.74,7.42,5.81,12.08l2.78,6.38Z" style="opacity: 0.4; transform-origin: 247.988px 204.636px;" class="animable"></path></g><path d="M234.31,232.69c-9.49,5.46-20.08,13.74-29,12.19s-25.83-16.94-19.28-19.78,45.46,1.21,45.46,1.21Z" style="fill: rgb(255, 147, 34); transform-origin: 209.434px 234.58px;" id="elm0ml0d2qlp" class="animable"></path><g id="elge7k0htxmtb"><path d="M234.31,232.69c-9.49,5.46-20.08,13.74-29,12.19s-25.83-16.94-19.28-19.78,45.46,1.21,45.46,1.21Z" style="opacity: 0.4; transform-origin: 209.434px 234.58px;" class="animable"></path></g><path d="M354,214.15c5.7,1.69,14.17,3.7,20.56,5,15.94,3.31,23,2.74,27.16-2.85,6.69-8.93,3.24-11.26-5.5-11a39.22,39.22,0,0,1-10.88-1.06,19.78,19.78,0,0,0,5-2.22c2.42-1.74,2.15-4,1.6-4.95-.43-.71-2.12.49-5.46.86-4.27.47-6.83-.55-11.18,1.09-1.62.6-4.75,1.31-10.28-.09-6.47-1.65-29.18-13.32-29.18-13.32l-7.82,21S345.46,211.61,354,214.15Z" style="fill: rgb(255, 168, 167); transform-origin: 366.625px 203.398px;" id="el4115l6vphcb" class="animable"></path><path d="M327,132.46c7.42-.45,17.2,3.33,19.62,12.17,2.78,10.14-5.43,35.09-5.43,35.09Z" style="fill: rgb(255, 168, 167); transform-origin: 337.097px 156.072px;" id="el4okqo48gpxm" class="animable"></path><path d="M330.2,132.42a16,16,0,0,1,13.25,4.75c6.24,6.06,4.12,15.46,3.7,20.71s-5.44,22.89-5.44,22.89Z" style="fill: rgb(224, 224, 224); transform-origin: 339.018px 156.546px;" id="elxtg6529vix" class="animable"></path><path d="M285,132.17c-4.3,1.4-8.73,5.71-7.84,21.28.94,16.55,1.25,44.41,1.25,44.41-.21,5.09-2.94,11.56-5.4,21.06,8.36,11.18,54.4,13.39,65.15,2.55,0,0,6.44-39.18,5.31-62.6-.7-14.23-3-24.73-16.5-26.41l-23.64-1.56S289.35,130.76,285,132.17Z" style="fill: rgb(240, 240, 240); transform-origin: 308.307px 179.722px;" id="elj2ei7a8j1gc" class="animable"></path><path d="M297,102.23s2.76,14.33,3.93,16.7a6.47,6.47,0,0,0,3.68,3.09l0-10Z" style="fill: rgb(38, 50, 56); transform-origin: 300.805px 112.125px;" id="eltojugkzunp9" class="animable"></path><path d="M301.21,81.86a7,7,0,0,0-5.86,1.93C292.8,86.3,294,94.33,297,102.23l5.71.77Z" style="fill: rgb(38, 50, 56); transform-origin: 298.335px 92.3966px;" id="elwow9umgt8jr" class="animable"></path><path d="M304.43,103c-1.16.66-2.75-1.58-4.14-3.08s-6-3.62-8.36,1.19,1.81,11.52,5.42,12.74c6.23,2.08,7.25-1.92,7.25-1.92l0,22.62c2.65,3.07,13.13,13.79,18,13.63s4.11-11.21,2.42-13.84l.11-6.88s5.66,1,8.44.6c4.62-.62,7.59-4.2,9.09-9.17,2.4-8,3.38-14.42,1.78-30.22-1.76-17.31-21.85-17.88-32.83-11.26S304.43,103,304.43,103Z" style="fill: rgb(255, 168, 167); transform-origin: 318.232px 110.84px;" id="el9nqn01nj9p8" class="animable"></path><path d="M304.4,105c-.58,0-2.71-3.69-4.11-5-1.93-1.83.88-17.85.92-18.1s-.31-1.19-.31-1.64a7.49,7.49,0,0,1,.49-2.6,10,10,0,0,1,3.19-4.31,19.48,19.48,0,0,1,8.36-3.39,81.83,81.83,0,0,1,9.62-1.21,45.33,45.33,0,0,1,12.15.25,15.4,15.4,0,0,1,3.7,1.14,16.25,16.25,0,0,1,3.22,2.11,11.45,11.45,0,0,1,3.89,6.21c.65,2.36-1.32,3.48-3.37,4.1,0,0-2.15,1.84-9.51,2.59s-18.77-.54-20.33-.78c-2.12-.33-2.62,1.72-3.87,7.34C307.33,96.6,306.34,105,304.4,105Z" style="fill: rgb(38, 50, 56); transform-origin: 322.63px 86.7282px;" id="elbpdhqh64ajh" class="animable"></path><path d="M325.16,127.5s-10.25-2.27-13.81-4.25a11.9,11.9,0,0,1-4.88-5,16.25,16.25,0,0,0,2.72,5.86c2.56,3.42,15.94,5.27,15.94,5.27Z" style="fill: rgb(242, 143, 143); transform-origin: 315.815px 123.815px;" id="el2n0iaehf9s9" class="animable"></path><path d="M323.2,100.83a2.08,2.08,0,0,1-2.1,2.09,2.11,2.11,0,0,1-2-2.19,2.06,2.06,0,1,1,4.12.1Z" style="fill: rgb(38, 50, 56); transform-origin: 321.16px 100.82px;" id="elqkgtw5wg7c" class="animable"></path><path d="M319.37,94l-4.46,2.35A2.65,2.65,0,0,1,316,92.9,2.45,2.45,0,0,1,319.37,94Z" style="fill: rgb(38, 50, 56); transform-origin: 317.011px 94.4789px;" id="elbxgbqnnf09" class="animable"></path><path d="M324.47,115.1l4.67,1.86a2.46,2.46,0,0,1-3.23,1.49A2.63,2.63,0,0,1,324.47,115.1Z" style="fill: rgb(242, 143, 143); transform-origin: 326.721px 116.861px;" id="el1jozscifvs5" class="animable"></path><path d="M342.93,96.37l-4-3.18a2.45,2.45,0,0,1,3.51-.47A2.68,2.68,0,0,1,342.93,96.37Z" style="fill: rgb(38, 50, 56); transform-origin: 341.183px 94.2767px;" id="elu8vgy0xfut" class="animable"></path><path d="M340.36,100.57a2.06,2.06,0,1,1-2-2.19A2.1,2.1,0,0,1,340.36,100.57Z" style="fill: rgb(38, 50, 56); transform-origin: 338.303px 100.439px;" id="elcfe1v6zbfqf" class="animable"></path><polygon points="330.2 98.72 330.2 111.23 337.63 109.74 330.2 98.72" style="fill: rgb(242, 143, 143); transform-origin: 333.915px 104.975px;" id="elrj0vgup7zef" class="animable"></polygon><path d="M326.26,132.41s13.61,17.58-.9,50.69-59.82,44-93.83,43.21l2.78,6.38s53.78,2.15,81-23.21c23-21.39,31.45-53.78,18.68-76.26C334,133.22,331.14,131.5,326.26,132.41Z" style="fill: rgb(255, 147, 34); transform-origin: 285.74px 182.44px;" id="elhv6aiwynbm" class="animable"></path><g id="elz8og4ai2cu"><path d="M326.26,132.41s13.61,17.58-.9,50.69-59.82,44-93.83,43.21l2.78,6.38s53.78,2.15,81-23.21c23-21.39,31.45-53.78,18.68-76.26C334,133.22,331.14,131.5,326.26,132.41Z" style="opacity: 0.3; transform-origin: 285.74px 182.44px;" class="animable"></path></g><path d="M262.9,230.33a39.57,39.57,0,0,1-6.33-8.91,19.62,19.62,0,0,0,4.94,2.3c2.89.69,4.45-1,4.78-2,.26-.79-1.75-1.27-4.22-3.56-3.16-2.92-3.51-5.26-6.86-8.49-1.25-1.21-2.93-2.1-3.32-3.79-2.24-9.67-3.16-21.52-4.19-32l29.92-10.16s6.56-1.9,12.74-8.82c6.89-7.71,9.28-17.08,2.57-23.76a17.74,17.74,0,0,0-9.24.61c-6.26,2.31-11.23,4.58-21.12,9.23-8.62,4.06-32.28,14.28-36.7,20.7-1.81,2.65-1.05,8.89,2.14,22.41h0c1.45,6.65,3.29,14.1,5.21,22.12a157.91,157.91,0,0,0,5.7,18.57c6.21,15,12.31,17.4,19.29,16.91C269.34,240.89,268.84,236.75,262.9,230.33Z" style="fill: rgb(255, 168, 167); transform-origin: 260.91px 186.27px;" id="el6diq87mlku8" class="animable"></path><path d="M297,130.9s-9.66-1.54-16.73,1.52c-11.23,4.87-35.42,16.08-35.42,16.08s-1.38,5.7,1.38,13.79,6.51,11.2,6.51,11.2,26-8.46,31.59-11.2S302.11,147,297,130.9Z" style="fill: rgb(224, 224, 224); transform-origin: 271.364px 152.001px;" id="eltrywxk757gs" class="animable"></path><path d="M309.34,91s15,9.45,31.4,4.6c17.32-5.14,4.45-14.72,4.45-14.72Z" style="fill: rgb(55, 71, 79); transform-origin: 329.564px 88.9323px;" id="elz2e6hdzt8x" class="animable"></path><path d="M350.54,68.68c-5.24-5.48-24.1-10.25-40.72-4.89s-20,12.35-20,12.35A39.11,39.11,0,0,0,313,79.94C326.43,78.05,350.54,68.68,350.54,68.68Z" style="fill: rgb(255, 147, 34); transform-origin: 320.18px 70.8908px;" id="eldcqs09ur1kn" class="animable"></path><g id="el2d3uy36v7l6"><path d="M350.54,68.68c-5.24-5.48-24.1-10.25-40.72-4.89s-20,12.35-20,12.35A39.11,39.11,0,0,0,313,79.94C326.43,78.05,350.54,68.68,350.54,68.68Z" style="fill: rgb(255, 255, 255); opacity: 0.4; transform-origin: 320.18px 70.8908px;" class="animable"></path></g><path d="M292.39,81.28a19,19,0,0,1-2.57-5.14s2.16,1.76,13.48-1c10.75-2.59,21.56-9.88,33.6-11.43s13.64,4.94,13.64,4.94.37,4.73-4.41,9.65c0,0-4.74,7.76-18.88,9.32S292.39,81.28,292.39,81.28Z" style="fill: rgb(255, 147, 34); transform-origin: 320.183px 75.6474px;" id="el4s6gkb4p3ou" class="animable"></path><path d="M331.76,75.32c.28,3.3,2.73,5.42,5.47,4.74s4.73-3.9,4.45-7.2-2.73-5.42-5.47-4.74S331.48,72,331.76,75.32Z" style="fill: rgb(245, 245, 245); transform-origin: 336.72px 74.09px;" id="el9ms9748wnke" class="animable"></path><path d="M292.39,81.28l.35,2.26c.21,1.39.43,2.56,1.2,3.22a61.49,61.49,0,0,0,33.21,4c10-1.6,14.74-4,16.75-5.8s2.27-3.06,2.26-4.45l0-2.19s-3.59,4.08-20,6.86S292.39,81.28,292.39,81.28Z" style="fill: rgb(69, 90, 100); transform-origin: 319.275px 84.9114px;" id="ellasxg43hkn" class="animable"></path><path d="M298.24,86.44s-1.58,0-4.34-3a10,10,0,0,1-2.17-4,11.92,11.92,0,0,0-7.13-7.65,56.51,56.51,0,0,1-16-9.56c-6.12-5.08-2.88,6.46,10.85,14.13,0,0-1,.21-4.29-.66-1.91-.5-3.89-1.46-5.63-2-3.55-1.11,1.79,7.15,12.58,9.44a25,25,0,0,1-6.16.58c-2.52-.24-.3,3.14,5.88,4.11a42.77,42.77,0,0,0,10.2.18,10.79,10.79,0,0,1,5,.7l1.48.59Z" style="fill: rgb(255, 147, 34); transform-origin: 282.074px 75.1397px;" id="ella4p4mb8t5k" class="animable"></path><g id="elrogpppdbek"><path d="M298.24,86.44s-1.58,0-4.34-3a10,10,0,0,1-2.17-4,11.92,11.92,0,0,0-7.13-7.65,56.51,56.51,0,0,1-16-9.56c-6.12-5.08-2.88,6.46,10.85,14.13,0,0-1,.21-4.29-.66-1.91-.5-3.89-1.46-5.63-2-3.55-1.11,1.79,7.15,12.58,9.44a25,25,0,0,1-6.16.58c-2.52-.24-.3,3.14,5.88,4.11a42.77,42.77,0,0,0,10.2.18,10.79,10.79,0,0,1,5,.7l1.48.59Z" style="fill: rgb(255, 255, 255); opacity: 0.6; transform-origin: 282.074px 75.1397px;" class="animable"></path></g><g id="elxchkxq76n1j"><path d="M279.48,76.37c-8.44-5.5-13.8-14.8-12.71-15.3C263.48,60,267.47,69.66,279.48,76.37Z" style="opacity: 0.1; transform-origin: 272.572px 68.6791px;" class="animable"></path></g><g id="els3a2lot94f"><path d="M269.56,73.71c-3.55-1.11,1.79,7.15,12.58,9.44C273.69,80.42,268.92,74.28,269.56,73.71Z" style="opacity: 0.1; transform-origin: 275.304px 78.379px;" class="animable"></path></g><g id="eladjtb1goxf9"><path d="M290.43,88.15a75,75,0,0,1-9.31-1.4c-3.49-.94-5.82-2.39-5.85-3l-.08,0-.11.08A.18.18,0,0,0,275,84a.47.47,0,0,0,0,.1.34.34,0,0,0,0,.1.57.57,0,0,0,0,.13l0,.12a1.16,1.16,0,0,1,.06.15l.07.12.12.18.11.13.2.2.11.12a4.69,4.69,0,0,0,.4.33l.06,0c.13.1.28.2.44.3l.19.12.4.22.25.13.43.2.3.13.47.19.33.11.54.18.35.1.65.17.32.07c.33.08.68.14,1.05.2A40.48,40.48,0,0,0,290.43,88.15Z" style="opacity: 0.1; transform-origin: 282.713px 85.9934px;" class="animable"></path></g><path d="M299.16,83.75a7.86,7.86,0,0,1,3.56,6.15c0,2.27-1.59,3.19-3.56,2.06a7.87,7.87,0,0,1-3.55-6.16C295.61,83.53,297.2,82.62,299.16,83.75Z" style="fill: rgb(255, 147, 34); transform-origin: 299.165px 87.854px;" id="eltd831rvz06" class="animable"></path><g id="el0wdhnbcorl4"><path d="M299.16,83.75a7.86,7.86,0,0,1,3.56,6.15c0,2.27-1.59,3.19-3.56,2.06a7.87,7.87,0,0,1-3.55-6.16C295.61,83.53,297.2,82.62,299.16,83.75Z" style="opacity: 0.3; transform-origin: 299.165px 87.854px;" class="animable"></path></g><path d="M299.16,86.05a3.46,3.46,0,0,1,1.56,2.7c0,1-.7,1.4-1.56.9A3.43,3.43,0,0,1,297.6,87C297.6,86,298.3,85.55,299.16,86.05Z" style="fill: rgb(38, 50, 56); transform-origin: 299.16px 87.855px;" id="elpw7pqaqa4el" class="animable"></path></g></g><defs>     <filter id="active" height="200%">         <feMorphology in="SourceAlpha" result="DILATED" operator="dilate" radius="2"></feMorphology>                <feFlood flood-color="#32DFEC" flood-opacity="1" result="PINK"></feFlood>        <feComposite in="PINK" in2="DILATED" operator="in" result="OUTLINE"></feComposite>        <feMerge>            <feMergeNode in="OUTLINE"></feMergeNode>            <feMergeNode in="SourceGraphic"></feMergeNode>        </feMerge>    </filter>    <filter id="hover" height="200%">        <feMorphology in="SourceAlpha" result="DILATED" operator="dilate" radius="2"></feMorphology>                <feFlood flood-color="#ff0000" flood-opacity="0.5" result="PINK"></feFlood>        <feComposite in="PINK" in2="DILATED" operator="in" result="OUTLINE"></feComposite>        <feMerge>            <feMergeNode in="OUTLINE"></feMergeNode>            <feMergeNode in="SourceGraphic"></feMergeNode>        </feMerge>            <feColorMatrix type="matrix" values="0   0   0   0   0                0   1   0   0   0                0   0   0   0   0                0   0   0   1   0 "></feColorMatrix>    </filter></defs></svg>